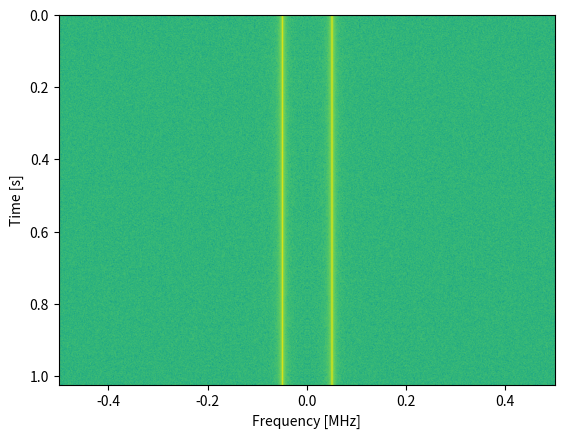

Python code for this plot:
import numpy as np
import matplotlib.pyplot as plt

sample_rate = 1e6

# Generate tone plus noise
t = np.arange(1024 * 1000) / sample_rate  # time vector
f = 50e3  # freq of tone
x = np.sin(2 * np.pi * f * t) + 0.2 * np.random.randn(len(t))

# simulate the signal above, or use your own signal

fft_size = 1024
num_rows = len(x) // fft_size  # // is an integer division which rounds down
spectrogram = np.zeros((num_rows, fft_size))
for i in range(num_rows):
    spectrogram[i, :] = 10 * np.log10(
        np.abs(np.fft.fftshift(np.fft.fft(x[i * fft_size : (i + 1) * fft_size]))) ** 2
    )

plt.imshow(
    spectrogram,
    aspect="auto",
    extent=[sample_rate / -2 / 1e6, sample_rate / 2 / 1e6, len(x) / sample_rate, 0],
)
plt.xlabel("Frequency [MHz]")
plt.ylabel("Time [s]")
plt.show()
